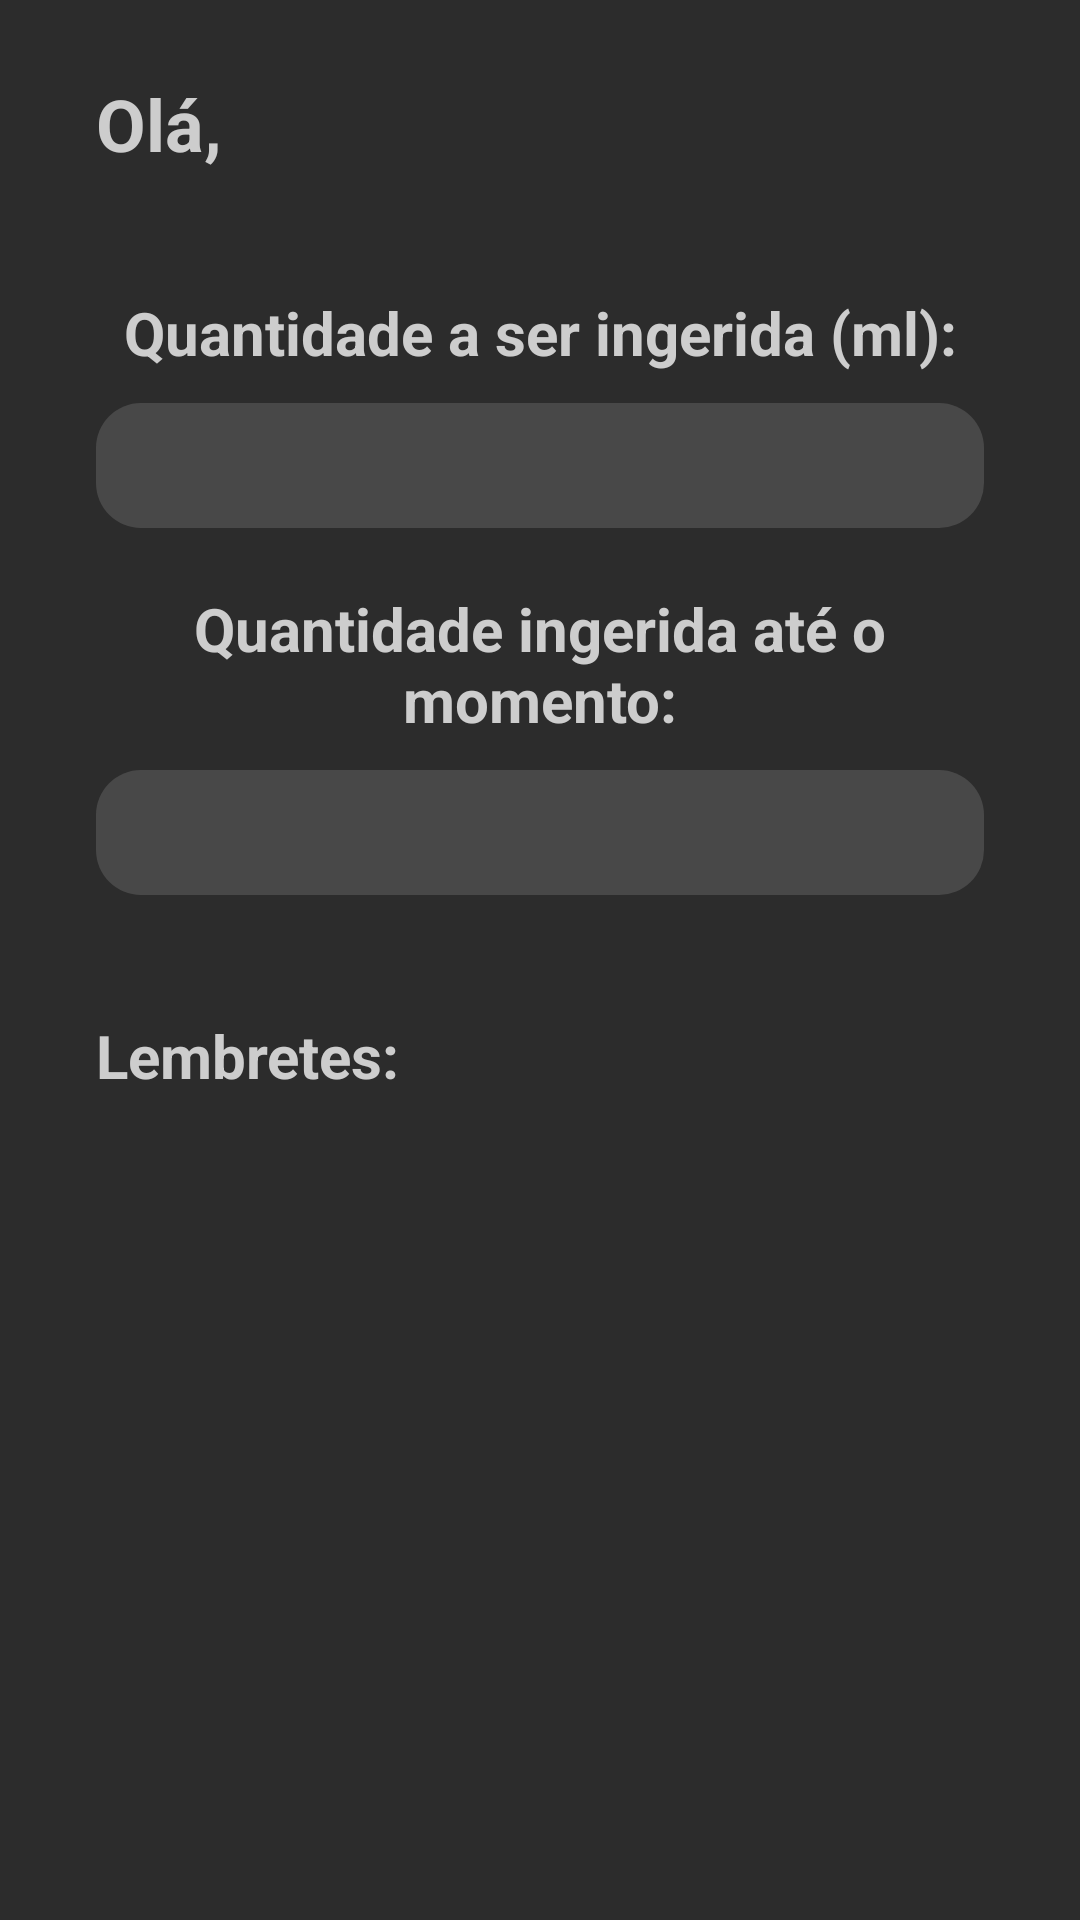

Reconstruct the res/layout file that produces this screen, plus the resources it refers to.
<!-- AndroidManifest.xml: application theme Theme.StayHidrated -->
<!-- res/layout/activity_principal.xml -->
<?xml version="1.0" encoding="utf-8"?>
<LinearLayout xmlns:android="http://schemas.android.com/apk/res/android"
    xmlns:app="http://schemas.android.com/apk/res-auto"
    xmlns:tools="http://schemas.android.com/tools"
    android:id="@+id/qntd_menu"
    android:layout_width="match_parent"
    android:layout_height="match_parent"
    android:background="@color/dark_grey"
    android:gravity="center_vertical"
    android:orientation="vertical"
    android:paddingLeft="32dp"
    android:paddingRight="32dp"
    tools:context=".activity.PrincipalActivity">

    <TextView
        android:id="@+id/txt_name"
        android:layout_width="match_parent"
        android:layout_height="wrap_content"
        android:layout_marginTop="40dp"
        android:layout_marginBottom="10dp"
        android:text="Olá,"
        android:textAlignment="textStart"
        android:textColor="#CDCDCD"
        android:textSize="24sp"
        android:textStyle="bold" />

    <TextView
        android:id="@+id/txt_ingerida"
        android:layout_width="match_parent"
        android:layout_height="wrap_content"
        android:layout_marginTop="30dp"
        android:layout_marginBottom="10dp"
        android:text="Quantidade a ser ingerida (ml):"
        android:textAlignment="center"
        android:textColor="#CDCDCD"
        android:textSize="20sp"
        android:textStyle="bold" />

    <EditText
        android:id="@+id/qntd_ingerida"
        android:layout_width="match_parent"
        android:layout_height="wrap_content"
        android:background="@drawable/background_texto"
        android:drawablePadding="6dp"
        android:ems="10"
        android:hint=""
        android:inputType="text"
        android:padding="10dp"
        android:textAlignment="center"
        android:textColor="@color/white"
        android:textColorHint="#A6A6A6"
        android:textSize="16sp" />

    <TextView
        android:id="@+id/txt_atual"
        android:layout_width="match_parent"
        android:layout_height="wrap_content"
        android:layout_marginTop="20dp"
        android:layout_marginBottom="10dp"
        android:text="Quantidade ingerida até o momento:"
        android:textAlignment="center"
        android:textColor="#CDCDCD"
        android:textSize="20sp"
        android:textStyle="bold" />

    <EditText
        android:id="@+id/qntd_atual"
        android:layout_width="match_parent"
        android:layout_height="wrap_content"
        android:background="@drawable/background_texto"
        android:drawablePadding="6dp"
        android:ems="10"
        android:hint=""
        android:inputType="text"
        android:padding="10dp"
        android:textAlignment="center"
        android:textColor="@color/white"
        android:textColorHint="#A6A6A6"
        android:textSize="16sp" />

    <TextView
        android:id="@+id/txt_lembretes"
        android:layout_width="match_parent"
        android:layout_height="wrap_content"
        android:layout_marginTop="40dp"
        android:layout_marginBottom="10dp"
        android:text="Lembretes:"
        android:textAlignment="textStart"
        android:textColor="#CDCDCD"
        android:textSize="20sp"
        android:textStyle="bold" />

    <Button
        android:id="@+id/bt_calcular"
        android:layout_width="match_parent"
        android:layout_height="wrap_content"
        android:layout_marginTop="250dp"
        android:layout_marginBottom="30dp"
        android:backgroundTint="#1389E4"
        android:text="BEBI ÁGUA!"
        android:textAlignment="center"
        android:textAllCaps="true"
        android:textSize="16sp"
        android:textStyle="bold" />

</LinearLayout>
<!-- resources referenced by this layout -->
<resources>
  <color name="dark_grey">#2C2C2C</color>
  <color name="white">#FFFFFFFF</color>
  <!-- drawable background_texto (drawable) -->
  <?xml version="1.0" encoding="utf-8"?>
  <shape xmlns:android="http://schemas.android.com/apk/res/android"
  
      android:shape="rectangle"
          >
  
      <solid android:color="#22FFFFFF"></solid>
      <corners android:radius="15dp"></corners>
  </shape>
  <style name="Theme.StayHidrated" parent="Base.Theme.StayHidrated" />
  <style name="Base.Theme.StayHidrated" parent="Theme.Material3.DayNight.NoActionBar">
          
          
      </style>
</resources>
